pico-8 play session: hold → + tap 🅾

[t = 1 s] hold → ~1s, tap 🅾 ~2×
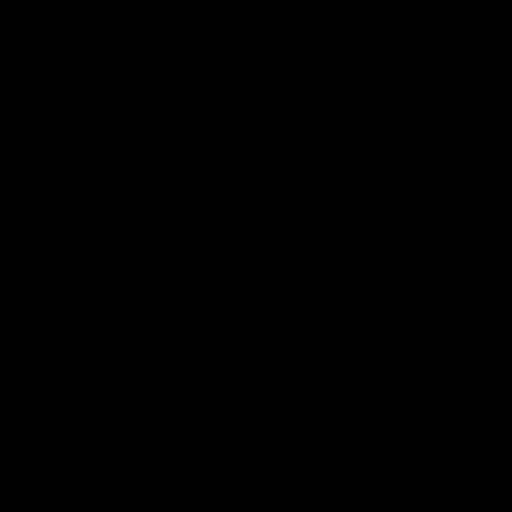
[t = 2 s] hold → ~2s, tap 🅾 ~4×
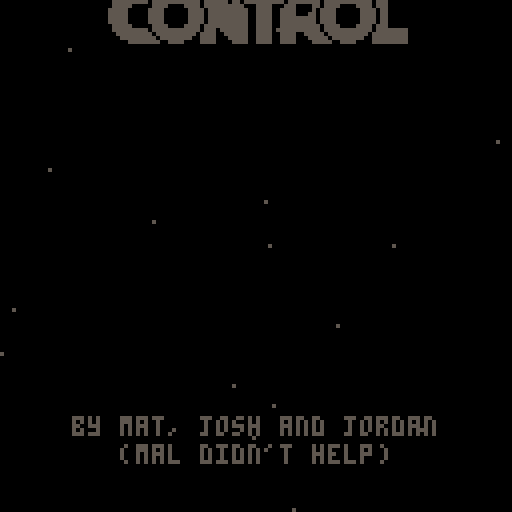
[t = 4 s] hold → ~4s, tap 🅾 ~7×
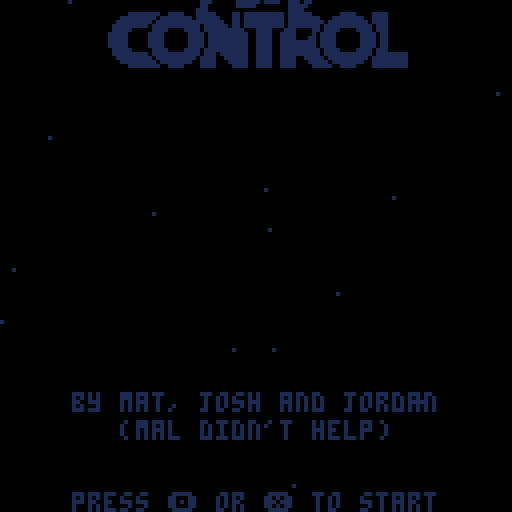
[t = 6 s] hold → ~6s, tap 🅾 ~10×
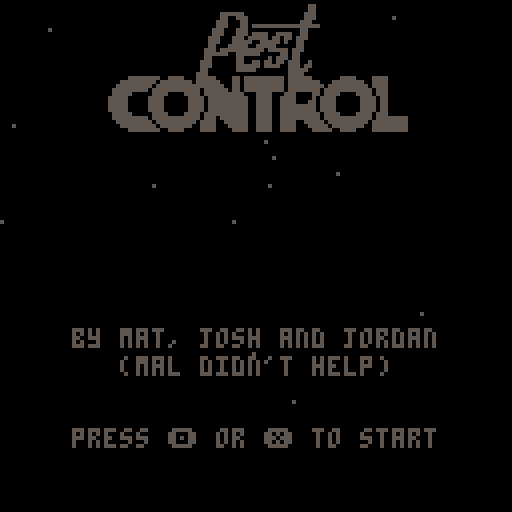

pico-8 cartridge
version 16
__lua__
-- pest control
-- by mat, josh and jordan

-- todo
-- - what happens in a draw???
-- - why is swarm's acc so high?
-- - why is swarm's speed so low?
-- - ram damage proportional
--   to combined velocity

-- global state

t=0

p1={con=0,num=1,sel=1,ship=nil,x=-56,y=-56,col=8, pulse={ 8, 8,2}}
p2={con=1,num=2,sel=2,ship=nil,x= 56,y= 56,col=12,pulse={12,12,1}}
players={p1,p2}
winner=nil

ents={}
ships={}
stars={}
timers={}
particles={}

cam={x=0,y=0,tx=0,ty=0,z=1,tz=1}
zoom=1
shake=0
flash=0


-- debugging flags

debug={}

_debug_skip_title=false
_debug_show_perf=false
_debug_start_round=false
_debug_show_winner=false
_debug_particle_test=false
_debug_ship_builder=false
_debug_show_ship_helpers=false


-- reference data

__taunt="suck it, peasants!|can't delay the inevitable|cheeeehooo!|press x to eat a dick|and tell your mum to◆stop texting me|disgraceful|what an absolute punisher|what a complete wounder|a shameful display|step `n get rekt|back 2 school, son"
__ships={
  "fighter,cannon,chaff,8.2.0,8,80,0.2,3,1,50◆8|8|40:70,50:30,60:70,0:70,z/0|9|45:50,50:90,55:50/2|7|0:40,20:10,80:10,z",
  "sadist,rocket,homing,9.4.0,14,80,0.35,2,0.8,20◆9|9|10:30,25:30,20:50,10:80,28:80,39:78,41:50,59:50,61:78,72:80,90:80,80:50,75:30,90:30,z/0|10|41:56,50:68,59:56/4|7|10:20,32:20,68:20,90:20,z",
  "winch,flak,tractor,10.4.0,10,80,0.3,2,0.7,2◆5|10|20:60,25:74,28:76,30:75,45:30,50:50,55:30,70:75,72:76,75:74,80:60,z/0|10|40:33,50:70,60:33/10|7|22:56,25:66,28:68,50:20,72:68,75:66,78:56,z",
  "viper,rapid,stunner,11.3.0,12,70,0.15,2,0.6,70◆6|11|45:60,55:60,65:65,65:45,55:40,50:15,45:40,35:45,35:65,z/3|11|46:60,47:70,53:70,54:60/3|11|45:60,55:60,65:65,90:90,93:82,65:45,55:40,50:15,45:40,35:45,7:82,10:90,35:65,z",
  "surgeon,railgun,sapper,12.1.0,12,100,0.2,3,0.5,1◆6|12|58:75,65:70,95:80,56:60,44:60,5:80,35:70,42:75,z/0|9|57:77,53:90,50:70,47:90,43:77/12|7|94:70,97:80,54:50,46:50,3:80,6:70",
  "hammer,shockwave,ram,13.1.0,16,120,0.15,2,0.6,70◆13|13|75:80,85:80,95:80,5:80,15:80,25:80,z/13|12|63:25,50:85,37:25/10|7|74:70,72:70,28:70,26:70",
  "swarm,spread,microships,14.2.0,11,50,0.5,5,2,0.5,70◆14|14|8:60,17:55,33:55,42:60,92:60,83:55,67:55,58:60,z/2|6|0:0,55:80,45:80,z/2|7|0:0,95:80,5:80,z",
  "wasp,laser,autoaim,6.5.0,8,50,0.35,4,0.9,70◆6|7|25:15,15:30,25:45,35:30,z/6|6|75:15,65:30,75:45,85:30,z/6|7|98:50,2:50,48:50,52:50,z",
}


-- main gamestate
--
-- we change the operation of
-- game by swapping in new draw
-- and update functions to be
-- called during the main loop.
-- we might also define some
-- functions to manage the
-- transition from one mode to
-- another, so we can control
-- animations & timers & stuff.

curr_update=nil
curr_draw=nil


-- core hooks

function _init ()
 t=0
 stars=make_starfield(200)

 -- hydrate compiled data
 __taunt=split(__taunt,"|");
 __ships=xmap(__ships,define_ship);

 show_title()

 -- mostly debug init modes
 if _debug_skip_title then
  show_choose()
 end

 if _debug_particle_test then
  curr_update=particle_test
  curr_draw=particle_test_draw
  return
 end

 if _debug_ship_builder then
  music(-1)
  curr_update=ship_builder
  curr_draw=draw_ship_builder
  return
 end

 if _debug_start_round then
  p1.ship=make_ship(8,p1)
  p2.ship=make_ship(flr(rnd(8))+1,p2)

  if _debug_show_winner then
   winner=p2
   winner.ship.dx=2
   winner.ship.dy=-2
   winner.ship.tgt_ornt=-0.35
   other_player(winner).ship.alive=false
   show_gover()
  else
   show_ready()
   p2.ship.tgt_ornt=0
   p2.ship.ornt=0
  end
 end
end

function _update ()
 -- add one to frame counter
 t+=1

 -- always update timers and
 -- particles regardless of the
 -- current update function
 foreach(timers,update_timer)
 particles=filter(particles,sim_particle)

 -- perform whatever the current
 -- update function describes
 curr_update()
end

function _draw ()
 -- start by clearing the screen
 -- instead of clearing to black
 -- we use the flash function to
 -- set an appropriate color
 cls(update_flash())

 -- perform the current draw
 curr_draw()

 -- debug shit
 if _debug_show_perf then
  print(flr(stat(0)).."kb",1, 91, 8)
  print(stat(1),      1, 97, 9)
  print(stat(2),      1,103,10)
  print(#ents,        1,109,11)
  print(#particles,   1,115,12)
 end
 for i,n in pairs(debug) do print(n,1,2+i*6,15) end
 debug={}
end


-->8
-- entities & timers

-- entity system

function new_ent (props)
 local e={
  x=0,
  y=0,
  age=0,
  life=100,
  alive=true,
  owner=nil,
  update=age_ent,
  draw=draw_generic_ent
 }
 mixin(e,props)
 add(ents,e)
 return e
end

function update_entity (e)
 e:update()
 return e.alive
end

function age_ent (e)
 e.age+=1
 if (e.age>=e.life) e.alive=false
end

function sim_ent (e)
 e.x+=e.dx
 e.y+=e.dy
end

function draw_entity (e)
 e:draw()
end

function draw_generic_ent (e)
 local r=4
 if (e.r!=nil) r=e.r
 _circfill(e.x,e.y,r,7)
 _circ(e.x,e.y,r,14)

 if e.ornt!=nil then
  _line(e.x,e.y,
       e.x+sin(e.ornt)*r*2,
       e.y+cos(e.ornt)*r*2,
       14)
 end
end


-- timers

function new_timer (length)
 local t={
  t=0,
  p=0,
  d=length,
  on=false,
  elf=false,
  done=false,
  reset=reset_timer,
 }
 add(timers,t)
 return t
end

function update_timer (t)

 -- always keep these up to date
 t.p=t.t/t.d
 if (t.t >= t.d) t.done=true
 t.elf=false

 -- only if currently running
 if t.on then
  t.t+=1

  if t.done then
	  t.elf=true
	  t.on=false
  end
 end
end

function reset_timer (t,d)
 t.p=0
 t.t=0
 t.done=false
 t.elf=false
 t.on=true
 if (d!=nil) t.d=d
end

function dump_timer (t,name)
 if (name==nil) name=""
 local str=""
 for i=0,9 do
  if t.p>i/10 then
   str=str.."█"
  else
   str=str.."░"
  end
 end
 str=str.." "..name
 return str
end
-->8
-- weapons & abilities

function no_gun (s)
 add(debug,"p"..(1+s.p.con).." special")
end

-- fat bullets

function shoot_bullet (s)
 s.refire_t=4
 sfx(1)
 return new_ent({
  ship=s,
  col=10,
  r=2,
  x=s.x,
  y=s.y,
  life=40,
  dx=s.dx+8*sin(s.ornt),
  dy=s.dy+8*cos(s.ornt),
  dmg=10,
  update=update_bullet,
  draw=draw_bullet
 })
end

function update_bullet (b)
 age_ent(b)
 b.x+=b.dx
 b.y+=b.dy

 local tgt=other_ship(b.ship)
 if collides(b,tgt) then
  sfx(3)
  damage_ship(tgt,b.dmg)
  spawn_sparks(b.x,b.y)
  b.alive=false
 end
end

function draw_bullet (b)
 _circfill(b.x,b.y,b.r,b.col)
end


-- lasers

function shoot_laser (s)
 s.refire_t=45
 sfx(16)
 new_ent({
  sweep_dmg=true,
  ship=s,
  life=30,
  dmg=1,
  col={7,7,7,6,5,1},
  a={
   x=s.x+s.r*sin(s.ornt),
   y=s.y+s.r*cos(s.ornt),
  },
  b={
   x=s.x+128*sin(s.ornt),
   y=s.y+128*cos(s.ornt),
  },
  len=128,
  update=update_laser,
  draw=draw_laser
 })
end

function update_laser (l)
 age_ent(l)
 local s=l.ship
 local other=other_ship(s)

 l.a.x=s.x-s.r*sin(s.ornt)
 l.a.y=s.y-s.r*cos(s.ornt)
 l.b.x=s.x+(s.r+l.len)*sin(s.ornt)
 l.b.y=s.y+(s.r+l.len)*cos(s.ornt)

 for i=1,10 do
  local r=rnd()
  local x=lerp(l.a.x,l.b.x,r)
  local y=lerp(l.a.y,l.b.y,r)
  spawn_particle({
   x=x,
   y=y,
   col=l.col,
   dx=rndr(-5,5),
   dy=rndr(-5,5),
   life=3,
   r=1
  })
 end

 if l.sweep_dmg then
  local coll=collide_beam(l,other)
  if coll!=false then
   damage_ship(other,l.dmg)
   spawn_sparks(coll.x,coll.y)
   sfx(12)
  end
 end
end

function draw_laser (l)
 local p=l.age/l.life
 local c=l.col[flr(p*#l.col)]
 _line(l.a.x,l.a.y,l.b.x,l.b.y,c)
end

function shoot_rail (s)
 s.refire_t=60
 sfx(14)
 local beam=new_ent({
  ship=s,
  life=10,
  dmg=80,
  col=split("7,12,12,12,12,1"),
  a={
   x=s.x-s.r*sin(s.ornt),
   y=s.y-s.r*cos(s.ornt),
  },
  b={
   x=s.x+512*sin(s.ornt),
   y=s.y+512*cos(s.ornt),
  },
  len=512,
  update=update_laser,
  draw=draw_rail
 })

 for i=1,512,5 do
  local x=lerp(beam.a.x,beam.b.x,i/512)
  local y=lerp(beam.a.y,beam.b.y,i/512)
  spawn_particle({
   x=x,y=y,
   col=split("7,12,12,1"),
   dx=rndr(-2,2),
   dy=rndr(-2,2),
   life=rndr(10,20),
   r=1
  })
 end

 local other=other_ship(s)
 local coll=collide_beam(beam,other)
 if coll!=false then
  damage_ship(other,beam.dmg)
  spawn_xpld(coll.x,coll.y)
  sfx(15)
 end
end

function draw_rail (l)
 local p=l.age/l.life
 local c=l.col[flr(p*#l.col)]

 for i=-1,1 do
 	for j=-1,1 do
   _line(l.a.x+i,l.a.y+j,l.b.x+i,l.b.y+j,c)
  end
 end

 _line(l.a.x,l.a.y,l.b.x,l.b.y,7)
end


-- missiles

function shoot_missile (s)
 local speed=3
 s.refire_t=10

 new_ent({
  x=s.x,
  y=s.y,
  dx=s.dx+speed*sin(s.ornt),
  dy=s.dy+speed*cos(s.ornt),
  r=2,
  dmg=20,
  life=120,
  ornt=s.ornt,
  spd=0.5,
  maxs=speed,
  tgt=other_ship(s),
  update=update_missile,
 })
end

function update_missile (m)
 age_ent(m)

 local turn=shortest_arc(
  m.ornt,
  atan2(m.tgt.y-m.y,m.tgt.x-m.x)
 )

 m.ornt+=turn*0.6
 m.ornt=m.ornt%1
 m.dx+=m.spd*sin(m.ornt)
 m.dy+=m.spd*cos(m.ornt)
 m.dx=mid(-m.maxs,m.dx,m.maxs)
 m.dy=mid(-m.maxs,m.dy,m.maxs)
 m.x+=m.dx
 m.y+=m.dy

 if collides(m,m.tgt) then
  sfx(5)
  m.tgt.hp-=m.dmg
  m.alive=false
  spawn_xpld(m.x,m.y,10,5)
 end
end

-- rockets

function shoot_rocket (s)
 if (s.rkt==nil) then
  s.refire_t=5
  s.rkt=new_ent({
   ship=s,
   life=150,
   r=3,
   x=s.x,
   y=s.y,
   dmg=50,
   range=12,
   dx=s.dx+6*sin(s.ornt),
   dy=s.dy+6*cos(s.ornt),
   update=update_rocket
  })
 else
  s.refire_t=10
  s.rkt.alive=false
 end
end

function update_rocket (r)
 age_ent(r)
 update_bullet(r)
 if not r.alive then
  local s=r.ship
  sfx(2)
  r.ship.rkt=nil
  spawn_xpld(r.x,r.y,9,r.range)
  local splash={x=r.x,y=r.y,r=r.range}
  local other=other_ship(s)
  if collides(other,splash) then
   local dist=hyp(splash.x,splash.y,other.x,other.y)
   other.hp-=r.dmg*dist/r.range
  end
 end
end


-- spread shot

function shoot_spread (s)
 for i=-2,2 do
  local my_ornt=(s.ornt+i*rnd(0.06)+1)%1
  s.refire_t=5

  new_ent({
   ship=s,
   r=1,
   dmg=10,
   x=s.x,
   y=s.y,
   dx=s.dx+6*sin(my_ornt),
   dy=s.dy+6*cos(my_ornt),
   life=30,
   update=update_bullet
  })
 end
end

-- flak cannon

function shoot_flak (s)
 sfx(3)
 local bullet=shoot_bullet(s,true)
 bullet.dmg=0 -- only damage using smaller bullets
 bullet.r=2
 bullet.col=10
 bullet.update=update_flak
 bullet.life=20
end

function update_flak (f)
 update_bullet(f)

 if not f.alive then
  sfx(1)
  for i=0,7 do
   new_ent({
    ship=f.ship,
    r=1,
    x=f.x,
    y=f.y,
    dx=5*sin(i/8),
    dy=5*cos(i/8),
    col=f.col,
    life=6,
    dmg=5,
    update=update_bullet,
    draw=draw_bullet
   })
  end
 end
end

-- machineguns

function shoot_rapid (s)
 if (s.rapid_osc==nil) s.rapid_osc=0.25
 s.rapid_osc=-1*s.rapid_osc
 s.refire=2
 sfx(1)

 new_ent({
  ship=s,
  x=s.x+s.r*sin(s.ornt+s.rapid_osc),
  y=s.y+s.r*cos(s.ornt+s.rapid_osc),
  dx=s.dx+8*sin(s.ornt),
  dy=s.dy+8*cos(s.ornt),
  dmg=3,
  life=40,
  col=11,
  r=1,
  update=update_bullet,
  draw=draw_bullet
 })
end

-- wavefront gun

function shoot_wave (s)


end


--
-- special abilities
--

-- chaff

function shoot_chaff (s)
 s.special_t=20
 for i=1,20 do
  local r_ornt=rndr(-0.1,0.1)
  new_ent({
   chaff=true,
   x=s.x,
   y=s.y,
   r=7,
   age=flr(2),
   life=rnd(90,110),
   dx=s.dx+rnd(4)*sin(s.ornt+0.5+r_ornt),
   dy=s.dy+rnd(4)*cos(s.ornt+0.5+r_ornt),
   update=update_chaff,
   draw=draw_chaff
  })
 end
end

function update_chaff (cp)
 cp.dx*=0.9
 cp.dy*=0.9
 age_ent(cp)
 sim_ent(cp)
 cp.p=cp.age/cp.life

 for e in all(ents) do
  if not e.chaff
     and collides(cp,e) then
   e.alive=false
   cp.alive=false
  end
 end
end

function draw_chaff (cp)
 local c=6
 if ((cp.p*7+t/2)%8<4) c=5
 _circfill(cp.x,cp.y,cp.r,c)
end

-- tractor

function shoot_tractor (s)
 local other=other_ship(s)
 local dx=other.x-s.x
 local dy=other.y-s.y
 other.dx-=dx*0.001
 other.dy-=dy*0.001
 other.being_tractored=true

 if not s.tractor_engaged then
  sfx(17,3)
 end

 s.tractor_engaged=true
end

-- stunner

function shoot_stun (s)
 s.special_t=30*5
 local other=other_ship(s)
 other.stun_t=60
 flash=8
end

-- sapper

function shoot_sap (s)
 local other=other_ship(s)
 other.en=max(0,other.en-1)
end

-- autoaimer

function shoot_autoaim (s)
 s.special_t=30
end

function update_autoaim (s)
 if s.special_t>0 then
  local other=other_ship(s)
  local dx=other.x-s.x
  local dy=other.y-s.y
  local o=atan2(dy,dx)
  s.tgt_ornt=o
 end
end

-- microships

function shoot_micro (s)
 add(debug,"micro")
end

-- rammer

function shoot_ram (s)
 add(debug,"ram")
end


-- weapons library
--
-- we organise all the weapon
-- functions like this so that
-- we can access them with
-- strings from the ship
-- definitions

weapons={
 noop=no_gun,
 cannon=shoot_bullet,
 rocket=shoot_rocket,
 homing=shoot_missile,
 flak=shoot_flak,
 rapid=shoot_rapid,
 railgun=shoot_rail,
 shockwave=shoot_wave,
 spread=shoot_spread,
 laser=shoot_laser,
 chaff=shoot_chaff,
 tractor=shoot_tractor,
 stunner=shoot_stun,
 sapper=shoot_sap,
 ram=shoot_ram,
 microships=shoot_micro,
 autoaim=shoot_autoaim
}


-->8
-- ships

-- ship definition helpers

function ship_vectors (str)
 local d={col={}}
 local keys=split("main,thrust,fire")
 local lines=split(str,"/")
 for l_ix,l in pairs(lines) do
  local parts=split(l,"|")
  local coords={}
  d.col[keys[l_ix].."_off"]=parts[1]
  d.col[keys[l_ix].."_on"] =parts[2]
  local pts=split(parts[3])
  for pt in all(pts) do
   if pt=="z" then
    add(coords,"z")
   else
    add(coords,split(pt,":"))
   end
  end
  d[keys[l_ix]]=coords
 end
 return d
end

function define_ship (def)
 local defs,keys=split(def,"◆"),split("name,shoot_name,special_name,plt,r,hp,spd,maxs,turn_spd,s_cost")
 local props,s=split(defs[1]),{ design=ship_vectors(defs[2]), }
 for i,k in pairs(keys) do
  local v=props[i]
  if (tonum(v)!=nil) v=tonum(v)
  s[k]=v
 end
 s.plt=split(s.plt,".")
 s.shoot=weapons[s.shoot_name]
 s.special=weapons[s.special_name]
 return s
end

-- ship definitions
--
-- takes two compiled arguments,
-- which are strings, but are
-- processed at init time into
-- real data.
--
-- the first is a set of basic
-- config params which are:
--
-- - name
-- - primary shoot function
-- - special shoot function
-- - color palette
-- - collision radius
-- - starting health
-- - acceleration factor
-- - maximum speed
-- - turning speed
-- - special cost (in energy pts)
--
-- the second is the vector
-- shape which gets drawn.
-- it is made of three chunks
-- seperated by a '/'. each has
-- a pair of colors, and then a
-- vector sequence.
-- the 3 chunks are:
--
-- 1. the main hull shape
-- 2. the thrust shape
-- 3. the firing shape
--
-- the main hull is drawn always
--
-- the thrust shape flashes its
-- 2 colors when when U is held
--
-- the firing shape is one color
-- when the ship is not firing,
-- and the other when it is
--
-- the hull shape doesn't change
-- color but the second color in
-- it's chunk is used to draw
-- text and health bars are so
-- on relating to this ship type.
--
-- vector sequences are defined
-- as a sequence of points in
-- the form "a:m", or the letter
-- "z", seperated by commas.
--
-- a, the angle, 0 -> 100
-- goes clockwise. zero is north.
--
-- m, the magnitude, 0 -> 100
-- 0 is the center, 100 the edge.
--
-- "z" is special and means
-- 'close the shape'. it joins
-- the last point to the first.
--
-- shape chunks are in the form:
--
-- p|s|a:m,a:m,a:m...,z
--
-- where p is the primary color,
-- s is the secondary color, and
-- a:m are points in a vector
-- sequence which may include z,
-- but doesn't need to.


-- ship-related functions

function make_ship (typ,pl)
 local proto=__ships[typ]
 local ship={
  p=pl,
  typ=typ,
  col=proto.design.col.main_on,
  hp=10,
  en=140,
  dx=0,
  dy=0,
  x=pl.x,
  y=pl.y,
  stun_t=0,
  refire_t=0,
  special_t=0,
  thrust=false,
  shield=false,
  firing=false,
  stunned=false,
  ornt=0.5,
  tgt_ornt=0.5,
  alive=true,
 }

 -- remove any ships here that
 -- already belong to me
 ships=filter(ships,function (s) return s.p!=pl end)

 -- add new ship
 mixin(ship,proto)
 add(ships,ship)
 return ship
end

function update_ship (s)
 s.hp=max(0,s.hp)
 if (not s.alive) return

 if (s.refire_t >0) s.refire_t -=1
 if (s.special_t>0) s.special_t-=1
 if (s.stun_t>0) s.stun_t-=1
 s.stunned=s.stun_t>0

 if s.thrust then
  s.dx+=s.spd*sin(s.ornt)
  s.dy+=s.spd*cos(s.ornt)
  thrust_particles(s.x,s.y,s.r,s.design.col.thrust_on,s.ornt)
 end

 s.en=min(s.en+0.25,150)
 if (s.shield) s.en-=1
 if (s.en<=0)  s.shield=false

 if not s.being_tractored then
  if (s.dx<-s.maxs) s.dx=-s.maxs
  if (s.dy<-s.maxs) s.dy=-s.maxs
  if (s.dx> s.maxs) s.dx= s.maxs
  if (s.dy> s.maxs) s.dy= s.maxs
 end

 s.x+=s.dx
 s.y+=s.dy

 -- smash into iother player?
 local other=other_ship(s)

 if collides(s,other) and
    other.alive then
  -- because other ship will
  -- confirm the same collision
  -- just take care of this ship
  sfx(13)
  damage_ship(other,40)
  s.dx*=-1
  s.dy*=-1
 end

 -- die if run out of health
 if (s.hp<=0) then
  s.alive=false
  sfx(2)
  sfx(-1,3)
  spawn_xpld(s.x,s.y,9,15)
 end

 return s.alive
end

function damage_ship (s,dmg)
 if s.shield then
  sfx(4)
 else
  s.hp-=dmg
 end
end

function draw_ship (s)
 if (not s.alive) return

 if _debug_show_ship_helpers then
  _circ(s.x,s.y,s.r+1,6)
  _line(s.x,s.y,
       s.x+sin(s.tgt_ornt)*s.r*2,
       s.y+cos(s.tgt_ornt)*s.r*2,
       7)
  _line(s.x,s.y,
       s.x+sin(s.ornt)*s.r*2,
       s.y+cos(s.ornt)*s.r*2,
       6)
 end

 draw_ship_vectors(s,s.design,s.x,s.y,20)
end

function draw_ship_vectors (s,d,x,y,r)
 if (r<=1) return
 local c
 local stun_c=8+t%7
 local stunned=s.stunned

 c=d.col.thrust_off
 if (s.thrust and t%2==0) c=d.col.thrust_on
 if (d.col.thrust_off!=0 and s.shield) c=7

 draw_vector(d.thrust,x,y,r,s.ornt,c)

 if (d.fire!=nil) then
  c=d.col.fire_off
  if (s.firing) c=d.col.fire_on
  if (s.shield) c=7
  if (s.stunned) c=stun_c
  draw_vector(d.fire,x,y,r,s.ornt,c)
 end

 c=d.col.main_off
 if (s.shield) c=7
 if (s.stunned) c=stun_c
 draw_vector(d.main,x,y,r,s.ornt,c)
end

function draw_vector (pts,x,y,r,ornt,c)
 local a={x=0,y=0}
 local b={x=0,y=0}

 for i,pt in pairs(pts) do
  if (pt=="z") pt=pts[1]
  b.x=x+r*pt[2]/100*sin(ornt+pt[1]/100)
  b.y=y+r*pt[2]/100*cos(ornt+pt[1]/100)
  if i>1 then
   _line(
    flr(a.x+0.5),
    flr(a.y+0.5),
    flr(b.x+0.5),
    flr(b.y+0.5),
    c)
  end
  a.x=b.x a.y=b.y
 end
end

-->8
-- main game loop

function update_game ()
 update_inputs(p1)
 update_inputs(p2)

 ents=filter(ents,update_entity)
 ships=filter(ships,update_ship)
 cam_seek(midpoint(ships))
 update_cam()

 -- check for winner
 if #ships==1 then
  winner=ships[1].p
  show_gover()
 end
end

function draw_game ()

 -- draw hud
 draw_hud(p1,0)
 draw_hud(p2,120)

 -- draw game world
 clip(0,7,127,113)
 draw_starfield(stars,cam)
 camera(cam.x*zoom-64,cam.y*zoom-64)
 foreach(ents,draw_entity)
 foreach(ships,draw_ship)
 foreach(particles,draw_particle)
 clip()
 camera()
end

function new_round ()
 ents={}
 ships={}
 particles={}
 p1.ship=make_ship(p1.ship.typ,p1)
 p2.ship=make_ship(p2.ship.typ,p2)
end

function draw_hud (p,y)
 local s=p.ship
 rectfill(0,y,127,y+6,6)
 rectfill(1,y+1,5,y+5,s.design.col.main_on)
 print(s.name,8,y+1,5)

 rectfill(51,y+1,126,y+5,5)
 rectfill(51,y+1,126,y+1,0)

 if (s.hp<=0) return
 rectfill(51,y+1,51+s.hp/2,y+4,s.design.col.main_on)

 if (s.en<=0) return
 rectfill(51,y+5,51+s.en/2,y+5,7)
end


-- player controls

function update_inputs (p)
 local s,n=p.ship,p.con

 -- movement
 if not s.shield and not (s.stun_t>0) then
  if (btn(⬅️,n)) s.tgt_ornt-=1/32*s.turn_spd
  if (btn(➡️,n)) s.tgt_ornt+=1/32*s.turn_spd
  s.thrust=btn(⬆️,n)
 end

 local turn=
  shortest_arc(s.ornt,s.tgt_ornt)
 --s.tgt_ornt=(s.tgt_ornt+1)%1
 s.ornt+=turn*0.35

 -- actions
 local can_anything=
   not (s.stun_t>0) and
   not s.shield and
   winner==nil

 local can_fire=
   can_anything and
   s.refire_t<=0 and
   btn(🅾️,n)

 local can_special=
   can_anything and
   s.special_t<=0 and
   s.en>=s.s_cost and
   btn(❎,n)

 if (can_fire) s:shoot()

 if (can_special) then
  s.en-=s.s_cost
  s:special()
 end

 -- shield on when btn held
 if s.en>=0 then
  s.shield=btn(⬇️,n)
 end

 -- special handling
 if s.tractor_engaged and
    not btn(❎,n) then
  sfx(-1,3)
  other_ship(s).being_tractored=false
  s.tractor_engaged=false
 end
end

-->8
-- minor game loops

-- generic timer for misc use
t_wait=new_timer(60)

--
-- title screen ----------------
--

t_title_in=new_timer(90)
t_title_out=new_timer(20)

function show_title ()
 music(0)
 curr_update=update_title
 curr_draw=draw_title
 t_title_in:reset()
end

function update_title ()
 if t_title_out.elf then
  show_choose()
 else
  if btnp(❎,0) or btnp(🅾️,0) or
     btnp(❎,1) or btnp(🅾️,1) then
   sfx(9)
   music(-1,1500)
   t_title_out:reset()
  end
 end
end

function draw_title ()
 local top=
   ease_out(-100,32,t_title_in.p)
 local btm=
   ease_out(200,64,t_title_in.p)

 -- flash when beat drops
 if (t_title_in.elf) flash=8

 -- map all colors to grey
 -- when animating in
 if not t_title_in.done then
  for i=1,15 do pal(i,5) end
 end

 -- text pulsing rate
 -- gets faster after btn press
 local tt=t/20
 if (t_title_out.p>0) tt=t/3

 -- draw all the stuff
 draw_starfield(stars,{x=0,y=t*5})
 draw_logo(64,top,t/200)
 cprint("by mat, josh and jordan",btm+5,6)
 cprint("(mal didn't help)",      btm+12,5)
 cprint("press    or    to start",btm+30,strobe(split("7,7,6,5"),tt),0)
 print("🅾️",42,btm+30,strobe(split("7,11,3,1"),tt))
 print("❎",66,btm+30,strobe(split("7,14,8,2"),tt))
 pal()
 fade(t_title_out.p)
end

function draw_logo (x,y,t)
 local w2,h2=37,18
 sspr(80,105,32,23,x-16,y-h2)
 sspr(0,114,75,14,x-w2,y)
 chrome(x-w2,y,w2*2,14,t)
end


--
-- ship selection --------------
--

t_choose_in=new_timer(20)
t_choose_out=new_timer(20)
t_select={new_timer(15),new_timer(15)}

function show_choose ()
 pal()
 music(10)
 p1.ship=nil
 p2.ship=nil
 t_select[1]:reset()
 t_select[2]:reset()
 curr_update=update_choose
 curr_draw=draw_choose
 t_choose_in:reset()
end

function update_choose ()
 choose_inputs(p1)
 choose_inputs(p2)

 if (t_choose_out.elf) show_ready()

 if not t_choose_out.on then
  if (t_wait.elf) t_choose_out:reset()

  if p1.ship!=nil and p2.ship!=nil then
   if not t_wait.on then
    music(-1,1500)
    t_wait:reset(11)
   end
  end
 end
end

function set_sel (pl,n)
 sfx(8)
 pl.sel=n
 if (pl.sel>8) pl.sel-=8
 if (pl.sel<1) pl.sel+=8
 t_select[pl.num]:reset()
end

function choose_inputs (pl)
 local n,p=pl.sel,pl.con

 if pl.ship==nil then
  if (btnp(⬅️,p)) set_sel(pl,n-1)
  if (btnp(➡️,p)) set_sel(pl,n+1)
  if (btnp(⬆️,p)) set_sel(pl,n-4)
  if (btnp(⬇️,p)) set_sel(pl,n+4)
  if btnp(🅾️,p) then
   sfx(9)
   pl.ship=make_ship(n,pl)
   t_select[pl.num]:reset()
  end
 else
  if btnp(❎,p) then
   sfx(7)
   pl.ship=nil
   t_select[pl.num]:reset()
  end
 end
end

function draw_choose ()
 draw_starfield(stars,{x=0,y=t*3})

 for pl in all(players) do
  local x,y,z=flr((pl.sel-1)%4)*32,flr((pl.sel-1)/4)*32,30
  local c=pl.pulse[3]
  if pl.ship==nil then
   if (p1.sel==p2.sel and pl.con==1) x+=1 y+=1 z-=2
   c=strobe(pl.pulse,t/12)
  end
  rect(x+1,y+1,x+z,y+z,c)
  draw_ship_stats(__ships[pl.sel],pl.con*64,64,pl)
 end

 for i,ship in pairs(__ships) do
  local ornt,x,y=0.5,flr((i-1)%4)*32+16,flr((i-1)/4)*32+16
  local seld=p1.sel==i or p2.sel==i
  if (seld) ornt+=0.02*sin(t/40)
  draw_ship_vectors(
   {ornt=ornt,thrust=seld,stun_t=0},
   ship.design,x,y,14)
 end

 fade(1-t_choose_in.p
      +t_choose_out.p)
end

function draw_spec_line (lab,v,x,y,c)
 print(lab,x,y,5)
 if type(v)=="string" or v==nil then
  print(v,x+15,y,c)
 else
  _rf(x+15,y,40,  5,5)
  _rf(x+15,y,40,  1,0)
  _rf(x+15,y,40*v,5,c)
 end
end

function draw_ship_stats (ship,x,y,pl)
 local tx,bl,br,c=x+4,x+18,x+59,ship.design.col.main_on

 if pl.ship==nil then
  rectfill(x,y,x+63,y+63,6)
  wave_print("the "..ship.name,x+32,y+5,ship.plt,t/50,0)
  draw_spec_line("pri",ship.shoot_name,  tx,y+16,c)
  draw_spec_line("sec",ship.special_name,tx,y+23,c)
  draw_spec_line("hp", ship.hp/150,      tx,y+33,c)
  draw_spec_line("spd",ship.maxs/5,      tx,y+40,c)
  draw_spec_line("acc",ship.spd/0.5,     tx,y+47,c)
  draw_spec_line("trn",ship.turn_spd/2,  tx,y+54,c)
  line(x,y,x+62,y,7)
  line(x,y,x,y+62,7)
  line(x+63,y+1,x+63,y+63,5)
  line(x+1,y+63,x+63,y+63,5)
 else
  wave_print("the "..ship.name,x+32,ease_out(y+5,y+28,t_select[pl.num].p),ship.plt,t/30,1.8)
 end
end


--
-- ready to start --------------
--

ready_step=1
ready_time=30
if (_debug_start_round) ready_time=1
t_ready=new_timer(ready_time)

function show_ready ()
 pal()
 silence_all()
 new_round()
 cam_seek(midpoint(ships))
 curr_update=update_ready
 curr_draw=draw_ready
 t_ready:reset()
 ready_step=1
 winner=nil

 if _debug_start_round then
  ready_step=3
 else
  sfx(10)
 end
end

function update_ready ()
 if t_ready.elf then
  ready_step+=1
  if ready_step==4 then
   sfx(11)
   curr_update=update_game
   curr_draw=draw_game
  else
   sfx(10)
  end
  t_ready:reset()
 end

 update_cam()
end

function draw_ready ()
 draw_game()

 print(ready_step,64,64,15)
 local c=11
 if (ready_step==3) c=11
 if (ready_step==2) c=9
 if (ready_step==1) c=8
 circfill(64,64,ease_out(25,12,t_ready.p),c)
end


--
-- round over ------------------
--

t_gover=new_timer(20)
gover_taunt=""

function show_gover ()
 t_gover:reset()
 gover_taunt=rnd_from(__taunt)
 curr_update=update_gover
 curr_draw=draw_gover
 music(9)
end

function update_gover ()
 update_inputs(winner)

 ents=filter(ents,update_entity)
 ships=filter(ships,update_ship)
 cam_seek(midpoint(ships))
 cam.ty+=32 -- make room for txt
 update_cam()

 if t_gover.done then
  if btnp(❎,winner.con) then
   show_choose()
  end

  if btnp(🅾️,winner.con) then
   new_round()
   show_ready()
  end
 end
end

function draw_gover ()
 draw_game()

 local w2,h2,x,y=27,64,64,ease_out(182,54,t_gover.p)

 sspr(0,114-16,65,14,x-w2,y)
 chrome(x-w2,y,61,13,t/100)

 wave_print(gover_taunt,68,22+y,winner.ship.plt,t/25,2)
 chrome(x-w2,y+14,61,20,t/100)

 local btm,tt=y+46,t/20
 print("rematch",    50,btm+0,strobe(split("7,7,6"),tt),0)
 print("choose ship",50,btm+7,strobe(split("7,7,6"),tt),0)
 print("🅾️",40,btm+0,strobe(split("7,11,3,1"),tt),-2)
 print("❎",40,btm+7,strobe(split("7,14,8,2"),tt),-2)
end

-->8
-- particles & fx

function spawn_particle (pt)
 local p={
  x=0,y=0,r=1,
  dx=0,dy=0,dr=0,
  ddx=0,ddy=0,
  p=0,f=1,age=0,life=100,
  col=split("7,7,14,8,2,1")
 }
 p.c=p.col[1]
 mixin(p,pt)
 add(particles,p)
end

function sim_particle (p)
 p.age+=1
 p.p=p.age/p.life
 p.dx+=p.ddx
 p.dy+=p.ddy
 p.dx*=p.f
 p.dy*=p.f
 p.x+=p.dx
 p.y+=p.dy
 p.r+=p.dr
 p.c=p.col[1+flr(#p.col*p.p)]
 return p.age<p.life
end

function draw_particle (p)
 _circfill(p.x,p.y,p.r,p.c)
end


-- explosions

function spawn_xpld (x,y,s)
 if (s==nil) s=2
 shake+=s*s/8
 flash=3

 for n=1,20 do
  local ornt=rnd(1)

  spawn_particle({
   x=x,
   y=y,
   dx=rnd(15)*sin(ornt),
   dy=rnd(15)*cos(ornt),
   r=rndr(s,s*2),
   dr=-0.3,
   f=rndr(0.8,0.9),
   life=10+rnd(5),
   age=flr(rnd(5)),
   col=split("7,1,10,9,10,9,6,6,6,5,5,5")
  })
 end

 spawn_particle({
  x=x+100,
  y=y+100,
  r=s*4,
  dr=-0.5,
  life=0,
  col=split("7,1,7")
 })
end

function spawn_sparks (x,y)
 for i=1,2 do
  spawn_particle({
   x=x,y=y,
   r=2,
   dr=-0.5,
   col=split("7,0,7,0,6,0,5,0,1"),
   life=8,
   dx=4*sin(rnd()),
   dy=4*cos(rnd()),
   f=0.8,
  })
 end
end


-- starfield

function make_starfield (n)
 local ss={}
 for i=1,n do
  add(ss,{
   x=rndr(-256,256),
   y=rndr(-256,256),
   z=rnd(128)
  })
 end
 return ss
end

function draw_starfield (ss,cam)
 for s in all(ss) do
  local c=1
  if (s.z<64) c=5
  if (s.z<32) c=6
  local x=s.x-(1-s.z/128)*cam.x*0.7
  local y=s.y-(1-s.z/128)*cam.y*0.7
  pset((64+x*zoom)%512,
       (64+y*zoom)%512,c)
 end
end


-- camera fx

function cam_seek (tgt)
 cam.tx=tgt.x
 cam.ty=tgt.y
end

function update_cam ()
 cam.x=lerp(cam.x,cam.tx,0.4)
 cam.y=lerp(cam.y,cam.ty,0.4)
 cam.x+=min(3,shake*sin(rnd()))
 cam.y+=min(3,shake*cos(rnd()))
 shake=(shake*0.8)
 if (shake<=1) shake=0
end


-- color fx

function fade (p)
 -- from lazydev's breakout hero
 -- which is from jelpi actually
 local p=flr(mid(0,p,1)*100)
 local kmax,c,d,j,k
 d=split("0,1,1,2,1,13,6,4,4,9,3,13,1,13,14")

 for j=1,15 do
  c=j
  kmax=(p+(j*1.46))/22
  for k=1,kmax do c=d[c] end
  pal(j,c,1)
 end
end

function strobe (plt,t)
 return plt[1+flr(#plt*(0.5+0.49*sin(t)))]
end

function shine (x,y,w,h,tgt,t,plt)
 for px=x,x+w do
  for py=y,y+h do
   if pget(px,py)==tgt then
    local c=0.5+0.49*sin(px/32+py/64+t)
    pset(px,py,plt[1+flr(#plt*c)])
   end
  end
 end
end

function chrome (x,y,w,h,t)
 shine(x,y,w,h,15,t,
  split("6,7,15,6,5,13,6"))
 shine(x,y,w,h,7,t*0.8,
  split("7,6,6,6,7"))
end

function update_flash ()
 if (flash<=0) return 0
 flash-=1
 if (flash==3) return 6
 if (flash==2) return 5
 if (flash==1) return 1
 if (t%2>=1) return 0
 return 7
end


-- text fx

function cprint (str,y,c,bump)
 if (bump==nil) bump=0
 local w=#str*4
 print(str,64-w/2+bump,y,c)
end

function oprint (str,x,y,c,c2)
 for dy=-1,1 do
  for dx=-1,1 do
   print(str,x+dx,y+dy,c2)
  end
 end
 print(str,x,y,c)
end

function wave_print (txt,cent,top,plt,t,z)
 local lines=split(txt,"◆")

 for n,str in pairs(lines) do
  local w=#str*4

  for i=1,#str do
   local x=cent-w/2+i*4-4
   oprint(
    sub(str,i,i),
    x,
    top+z*sin(t-x/32)+(n-1)*9,
    strobe(plt,i/16+t*2.2),
    7)
  end
 end
end


-- misc shapes

function draw_rings (x,y,r,plt)
 for i=0,#plt-1 do
  circfill(x,y,r-i,plt[i+1])
 end
end

function thrust_particles (x,y,r,c,ornt)
 spawn_particle({
  x=x+r*sin(ornt+0.5),
  y=y+r*cos(ornt+0.5),
  dx=rnd(10)*sin(ornt+0.5+rnd(0.05)),
  dy=rnd(10)*cos(ornt+0.5+rnd(0.05)),
  col={c},
  life=5,
  r=1,
  dr=-0.2,
 })
end
-->8
-- testing

-- ship builder

b={
 tgt_ornt=0.5,
 ornt=0.5,
 firing=false,
 thrust=false,
 shield=false,
 special=false,
 stun_t=0
}

function ship_builder ()
 if (btn(⬅️)) b.tgt_ornt-=0.02
 if (btn(➡️)) b.tgt_ornt+=0.02
 b.thrust =btn(⬆️)
 b.shield =btn(⬇️)
 b.firing =btn(🅾️)
 b.special=btn(❎)

 if (btnp(❎)) b.rotate=not b.rotate
 b.ornt=lerp(b.ornt,b.tgt_ornt,0.4)
end

function draw_ship_builder ()
 for i,s in pairs(__ships) do
  local x=21+42*flr((i-1)%3)
  local y=21+42*flr((i-1)/3)
  circ(x,y,s.r,5)
  line(x,y,x+s.r*sin(b.ornt),y+s.r*cos(b.ornt),5)
  draw_ship_vectors(b,s.design,x,y,21)
 end
end


-- particle tests

t_test=new_timer(20)
t_test:reset()

function particle_test ()

 local r={7,14,8,2,1}
 local b={7,12,12,13,1}
 local g={7,11,11,3,1}

 for i=1,10 do
  local x=rnd(128)
  local col=b
  if (x>=42) col=g
  if (x>=84) col=r

  spawn_particle({
   x=x,
   y=128,
   ddy=rndr(-0.15,-0.1),
   dx=rndr(-1,1),
   r=4,
   dr=-0.1,
   life=rndr(20,30),
   col=col,
  })
 end

 if t_test.elf then
  t_test:reset()
  local x,y=rndr(0,128),rndr(0,128)

  spawn_xpld(64,64,4)
 end
end

function particle_test_draw ()
 color(13)
 print("particle test: "..#particles)
 foreach(particles,draw_particle)
end


-- helpers


-- tables

--[[
function dump (t,d)
 if (d==nil) d=0
 local str=""
 for k,v in pairs(t) do
  for i=1,d do str=str.." " end
  str=str..k.."="
  if type(v)=="table" then
   str=str.."\n"..dump(v,d+1).."\n"
  elseif type(v)=="string" then
   str=str.."`"..v.."'\n"
  elseif type(v)=="function" then
   str=str.."<func>\n"
  elseif v==true then
   str=str.."#t\n"
  elseif v==false then
   str=str.."#f\n"
  else
   str=str..v.."\n"
  end
 end
 return str
end
]]--

function mixin (a,b)
 for k,v in pairs(b) do
  a[k]=v
 end
end

function xmap (table,fn)
 local t={}
 for x in all(table) do
  add(t,fn(x))
 end
 return t
end

function filter (table,fn)
 local t={}
 for x in all(table) do
  if (fn(x)) add(t,x)
 end
 return t
end

function rnd_from (t)
 return t[flr(1+rnd(#t))]
end


-- maths

function rndr (a,b)
 return a+rnd(b-a)
end

function hyp (x1,y1,x2,y2)
 local dx=(x2-x1)/1000
 local dy=(y2-y1)/1000
 return sqrt(dx*dx+dy*dy)*1000
end

function collides (a,b)
 local rr=a.r+b.r
 if (abs(a.x-b.x)>=rr) return false
 if (abs(a.y-b.y)>=rr) return false
 local d=hyp(a.x,a.y,b.x,b.y)
 return d<=a.r+b.r
end

function collide_beam (beam,tgt)
 for i=1,512,10 do
  local x=lerp(beam.a.x,beam.b.x,i/512)
  local y=lerp(beam.a.y,beam.b.y,i/512)
  local c={x=x,y=y,r=2}
  if (collides(c,tgt)) return c
 end
 return false
end

--[[
function wrap_torus (z)
 if (z.x<0)   z.x=127+z.x
 if (z.y<0)   z.y=127+z.y
 if (z.x>127) z.x-=127
 if (z.y>127) z.y-=127
end
]]--

function midpoint (things)
 local mp={x=0,y=0}
 for t in all(things) do
  mp.x+=t.x/#things
  mp.y+=t.y/#things
 end

 for t in all(things) do
  zoom=max(zoom,hyp(mp.x,mp.y,t.x,t.y))
 end

 zoom=mid(0.25,48/zoom,1)
 return mp
end

function shortest_arc (a,b)
 local arc1,arc2=b-a,0

 if arc1<0 then
  arc2=arc1+1
 else
  arc2=arc1-1
 end

 if (abs(arc1)<abs(arc2)) return arc1
 return arc2
end


-- easing

function lerp (a,b,t)
 return a+t*(b-a)
end

function ease_in (a,b,t)
 return lerp(a,b,t*t*t)
end

function ease_out (a,b,t)
 t=1-t
 return lerp(a,b,1-t*t)
end


-- game-specific

function other_player (p)
 if (p==p1) return p2
 return p1
end

function other_ship (s)
 return other_player(s.p).ship
end

function ornt_to_seg (ornt)
 return 1+flr(0.5+(0.5+ornt)*16)%16
end

function seg_to_spr_xform (s,n)
 local xf=__spr_xform[s]
 return {
  off  =xf[1],
  vflip=xf[2]==1,
  hflip=xf[3]==1
 }
end

function ornt_to_spr_xform (ornt)
 return seg_to_spr_xform(
         ornt_to_seg(ornt))
end

function silence_all ()
 for i=0,3 do sfx(-1,i) end
 music(-1)
end


-- strings

function split (str,char)
 if (char==nil) char=","
 local words,word={},""

 for i=1,#str do
  local c=sub(str,i,i)
  if c==char then
   add(words,word)
   word=""
  else
   word=word..c
  end
 end

 add(words,word)
 return words
end


-- zoom-adjusted versions
-- of drawing functions

function _line (x1,y1,x2,y2,c)
 line(x1*zoom,y1*zoom,
      x2*zoom,y2*zoom,c)
end

function _circ (x,y,r,c)
 r=max(1,r)
 circ(x*zoom,y*zoom,r*zoom,c)
end

function _circfill (x,y,r,c)
 r=max(1,r)
 circfill(x*zoom,y*zoom,r*zoom,c)
end

function _spr (s,x,y,w,h,fh,fv)
 if (w==nil) w=1
 if (h==nil) h=1
 local ox,oy=1-4*w,1-4*h
 spr(s,x*zoom+ox,y*zoom+oy,w,h,fh,fv)
end

function _rf (x,y,w,h,c)
 rectfill(x,y,x+w-1,y+h-1,c)
end


-- debugging helpers

function __ (str)
 add(debug,str)
end
__gfx__
00000000000000000000000000000000000000000000000000000000000000000000000000000000000000000000000000000000000000000000000000000000
00000000000000000000000000000000000000000000000000000000000000000000000000000000000000000000000000000000000000000000000000000000
00000000000000000000000000000000000000000000000000000000000000000000000000000000000000000000000000000000000000000000000000000000
00000000000000000000000000000000000000000000000000000000000000000000000000000000000000000000000000000000000000000000000000000000
00000000000000000000000000000000000000000000000000000000000000000000000000000000000000000000000000000000000000000000000000000000
00000000000000000000000000000000000000000000000000000000000000000000000000000000000000000000000000000000000000000000000000000000
00000000000000000000000000000000000000000000000000000000000000000000000000000000000000000000000000000000000000000000000000000000
00000000000000000000000000000000000000000000000000000000000000000000000000000000000000000000000000000000000000000000000000000000
00000000000000000000000000000000000000000000000000000000000000000000000000000000000000000000000000000000000000000000000000000000
00000000000000000000000000000000000000000000000000000000000000000000000000000000000000000000000000000000000000000000000000000000
00000000000000000000000000000000000000000000000000000000000000000000000000000000000000000000000000000000000000000000000000000000
00000000000000000000000000000000000000000000000000000000000000000000000000000000000000000000000000000000000000000000000000000000
00000000000000000000000000000000000000000000000000000000000000000000000000000000000000000000000000000000000000000000000000000000
00000000000000000000000000000000000000000000000000000000000000000000000000000000000000000000000000000000000000000000000000000000
00000000000000000000000000000000000000000000000000000000000000000000000000000000000000000000000000000000000000000000000000000000
00000000000000000000000000000000000000000000000000000000000000000000000000000000000000000000000000000000000000000000000000000000
00000000000000000000000000000000000000000000000000000000000000000000000000000000000000000000000000000000000000000000000000000000
00000000000000000000000000000000000000000000000000000000000000000000000000000000000000000000000000000000000000000000000000000000
00000000000000000000000000000000000000000000000000000000000000000000000000000000000000000000000000000000000000000000000000000000
00000000000000000000000000000000000000000000000000000000000000000000000000000000000000000000000000000000000000000000000000000000
00000000000000000000000000000000000000000000000000000000000000000000000000000000000000000000000000000000000000000000000000000000
00000000000000000000000000000000000000000000000000000000000000000000000000000000000000000000000000000000000000000000000000000000
00000000000000000000000000000000000000000000000000000000000000000000000000000000000000000000000000000000000000000000000000000000
00000000000000000000000000000000000000000000000000000000000000000000000000000000000000000000000000000000000000000000000000000000
00000000000000000000000000000000000000000000000000000000000000000000000000000000000000000000000000000000000000000000000000000000
00000000000000000000000000000000000000000000000000000000000000000000000000000000000000000000000000000000000000000000000000000000
00000000000000000000000000000000000000000000000000000000000000000000000000000000000000000000000000000000000000000000000000000000
00000000000000000000000000000000000000000000000000000000000000000000000000000000000000000000000000000000000000000000000000000000
00000000000000000000000000000000000000000000000000000000000000000000000000000000000000000000000000000000000000000000000000000000
00000000000000000000000000000000000000000000000000000000000000000000000000000000000000000000000000000000000000000000000000000000
00000000000000000000000000000000000000000000000000000000000000000000000000000000000000000000000000000000000000000000000000000000
00000000000000000000000000000000000000000000000000000000000000000000000000000000000000000000000000000000000000000000000000000000
00000000000000000000000000000000000000000000000000000000000000000000000000000000000000000000000000000000000000000000000000000000
00000000000000000000000000000000000000000000000000000000000000000000000000000000000000000000000000000000000000000000000000000000
00000000000000000000000000000000000000000000000000000000000000000000000000000000000000000000000000000000000000000000000000000000
00000000000000000000000000000000000000000000000000000000000000000000000000000000000000000000000000000000000000000000000000000000
00000000000000000000000000000000000000000000000000000000000000000000000000000000000000000000000000000000000000000000000000000000
00000000000000000000000000000000000000000000000000000000000000000000000000000000000000000000000000000000000000000000000000000000
00000000000000000000000000000000000000000000000000000000000000000000000000000000000000000000000000000000000000000000000000000000
00000000000000000000000000000000000000000000000000000000000000000000000000000000000000000000000000000000000000000000000000000000
00000000000000000000000000000000000000000000000000000000000000000000000000000000000000000000000000000000000000000000000000000000
00000000000000000000000000000000000000000000000000000000000000000000000000000000000000000000000000000000000000000000000000000000
00000000000000000000000000000000000000000000000000000000000000000000000000000000000000000000000000000000000000000000000000000000
00000000000000000000000000000000000000000000000000000000000000000000000000000000000000000000000000000000000000000000000000000000
00000000000000000000000000000000000000000000000000000000000000000000000000000000000000000000000000000000000000000000000000000000
00000000000000000000000000000000000000000000000000000000000000000000000000000000000000000000000000000000000000000000000000000000
00000000000000000000000000000000000000000000000000000000000000000000000000000000000000000000000000000000000000000000000000000000
00000000000000000000000000000000000000000000000000000000000000000000000000000000000000000000000000000000000000000000000000000000
00000000000000000000000000000000000000000000000000000000000000000000000000000000000000000000000000000000000000000000000000000000
00000000000000000000000000000000000000000000000000000000000000000000000000000000000000000000000000000000000000000000000000000000
00000000000000000000000000000000000000000000000000000000000000000000000000000000000000000000000000000000000000000000000000000000
00000000000000000000000000000000000000000000000000000000000000000000000000000000000000000000000000000000000000000000000000000000
00000000000000000000000000000000000000000000000000000000000000000000000000000000000000000000000000000000000000000000000000000000
00000000000000000000000000000000000000000000000000000000000000000000000000000000000000000000000000000000000000000000000000000000
00000000000000000000000000000000000000000000000000000000000000000000000000000000000000000000000000000000000000000000000000000000
00000000000000000000000000000000000000000000000000000000000000000000000000000000000000000000000000000000000000000000000000000000
00000000000000000000000000000000000000000000000000000000000000000000000000000000000000000000000000000000000000000000000000000000
00000000000000000000000000000000000000000000000000000000000000000000000000000000000000000000000000000000000000000000000000000000
00000000000000000000000000000000000000000000000000000000000000000000000000000000000000000000000000000000000000000000000000000000
00000000000000000000000000000000000000000000000000000000000000000000000000000000000000000000000000000000000000000000000000000000
00000000000000000000000000000000000000000000000000000000000000000000000000000000000000000000000000000000000000000000000000000000
00000000000000000000000000000000000000000000000000000000000000000000000000000000000000000000000000000000000000000000000000000000
00000000000000000000000000000000000000000000000000000000000000000000000000000000000000000000000000000000000000000000000000000000
00000000000000000000000000000000000000000000000000000000000000000000000000000000000000000000000000000000000000000000000000000000
00000000000000000000000000000000000000000000000000000000000000000000000000000000000000000000000000000000000000000000000000000000
00000000000000000000000000000000000000000000000000000000000000000000000000000000000000000000000000000000000000000000000000000000
00000000000000000000000000000000000000000000000000000000000000000000000000000000000000000000000000000000000000000000000000000000
00000000000000000000000000000000000000000000000000000000000000000000000000000000000000000000000000000000000000000000000000000000
00000000000000000000000000000000000000000000000000000000000000000000000000000000000000000000000000000000000000000000000000000000
00000000000000000000000000000000000000000000000000000000000000000000000000000000000000000000000000000000000000000000000000000000
00000000000000000000000000000000000000000000000000000000000000000000000000000000000000000000000000000000000000000000000000000000
00000000000000000000000000000000000000000000000000000000000000000000000000000000000000000000000000000000000000000000000000000000
00000000000000000000000000000000000000000000000000000000000000000000000000000000000000000000000000000000000000000000000000000000
00000000000000000000000000000000000000000000000000000000000000000000000000000000000000000000000000000000000000000000000000000000
00000000000000000000000000000000000000000000000000000000000000000000000000000000000000000000000000000000000000000000000000000000
00000000000000000000000000000000000000000000000000000000000000000000000000000000000000000000000000000000000000000000000000000000
00000000000000000000000000000000000000000000000000000000000000000000000000000000000000000000000000000000000000000000000000000000
00000000000000000000000000000000000000000000000000000000000000000000000000000000000000000000000000000000000000000000000000000000
00000000000000000000000000000000000000000000000000000000000000000000000000000000000000000000000000000000000000000000000000000000
00000000000000000000000000000000000000000000000000000000000000000000000000000000000000000000000000000000000000000000000000000000
00000000000000000000000000000000000000000000000000000000000000000000000000000000000000000000000000000000000000000000000000000000
00000000000000000000000000000000000000000000000000000000000000000000000000000000000000000000000000000000000000000000000000000000
77777777000777777770000007777700777700000777707777777000000000000000000000000000000000000000000000000000000000000000000000000000
7fffffff7707fffffff770007fffff707ff7000007ff70fffffff700000000000000000000000000000000000000000000000000000000000000000000000000
7fffffffff07fffffffff707fffffff07ff7000007ff70ffffffff70000000000000000000000000000000000000000000000000000000000000000000000000
7ff77777ff07ff77777fff70ff777ff07ff7000007ff7077777fff70000000000000000000000000000000000000000000000000000000000000000000000000
7ff700007f07ff700007ff70f70007f07ff7007007ff70000007ff70000000000000000000000000000000000000000000000000000000000000000000000000
7ff700007f07ff700007ff70f70007f07ff707f707ff7007777fff70000000000000000000000000000000000000000000000000000000000000000000000000
7ff700007f07ff70007fff70f70007f07ff77fff77ff7007ffffff70000000000000000000000000000000000000000000000000000000000000000000000000
7ff700007f07ff7777fff70ff77777f07fffffffffff7007fffff700000000000000000000000000000000000000000000000000000000000000000000000000
7ff700007f07ffffffff707ffffffff07fffffffffff700777777000000000000000000000000000000000000000000000000000000000000000000000000000
7ff700007f07ffffffff707ffffffff07fffffffffff700000000000000000000000000000000000000000000000000000000000000000000000000000000000
7ff77777ff07ff777ffff70ff77777f07fffff7fffff700777700000000000000000000000000000000000000000000000000000000000000000000000000000
7fffffffff07ff7007ffff70f70007f07ffff707ffff7007ff700000000000000000000000000000000000000000000000000000000000000000000000000000
7fffffff7707ff70007fff70f70007f07fff70007fff7007ff700000000000000000000000000000000000000000000000000000000000000000000000000000
77777777000777700007777077000770777700000777700777700000000000000000000000000000000000000000000000000000000000000000000000000000
00000000000000000000000000000000000000000000000000000000000000000000000000000000000000000000000000000000000000000000000000000000
00000000000000000000000000000000000000000000000000000000000000000000000000000000000000000000000000000000000000000000000000000000
77770000077077777777077000077077770000777707777770777777770000000000000000000000000000000000000000000000000000000000000000000000
7ff7000007f07ffffff70ff70007f07fff70007ff70ffffff07fffffff7700000000000000000000000000000000000000000000000000000000000000000000
7ff7000007f07ffffff70fff7007f07ffff7007ff70ffffff07fffffffff70000000000000000000000000000000000000000000000000000000000000000000
7ff7000007f0777ff7770ffff707f07fffff707ff70f7777707ff77777fff7000000000000000000000000000000000000000000000000000000000000000000
7ff7007007ff007ff700ffffff77f07ffffff77ff70f7000007ff700007ff7000000000000000000000000000000000000000000000000000000000000000000
7ff707f707ff707ff707fffffffff07ffffffffff70f7777007ff700007ff7000000000000000000000000000000000000000000000000000000000000000000
7ff77fff77ff707ff707fffffffff07ffffffffff70ffff7007ff70007fff7000000000000000000000000000000000000000000000000000000000000000000
7fffffffffff707ff707fffffffff07ffffffffff70ffff7007ff7777fff70000000000000000000000000000000000000000000000002800000000000000000
7fffffffffff707ff707fffffffff07ffffffffff70f7777007ffffffff700000000000000000000000000000000000000000000000008800000000000000000
7fffffffffff007ff700ff77fffff07ff77ffffff70f7000007ffffffff700000000000000000000000000028888200000000000000028800000000000000000
7fffff7ffff0777ff7770f707ffff07ff707fffff70f7777707ff777ffff70000000000000000000000000088002820000000000000088200000000000000000
7ffff707fff07ffffff70f7007fff07ff7007ffff70ffffff07ff7007ffff7000000000000000000000000288000880000000000000288000000000000000000
7fff70007ff07ffffff70f70007ff07ff70007fff70ffffff07ff70007fff7000000000000000000000000882000880288888888888888880000000000000000
77770000077077777777077000077077770000777707777770777700007777000000000000000000000002880002880000000000000880000000000000000000
00000000000000000000000000000000000000000000000000000000000000000000000000000000000008820008820888200888800880000000000000000000
00000000000000000000000000000000000000000000000000000000000000000000000000000000000028800028808828808802802820000000000000000000
00000777777770077770000777700007707777777777077777700000007777000077770000000000000088200088288008888208008800000000000000000000
00077ffffff7077ffff77007fff70007f07ffffffff70ffffff7700077ffff77007ff70000000000000088000882880088288000008800000000000000000000
007fffffff707ffffffff707ffff7007f07ffffffff70ffffffff707ffffffff707ff70000000000000288028822882882028888028200000000000000000000
07ffff777707fff7777fff70fffff707f07777ff77770f77777ff07fff7777fff70ff70000000000000888888008888820000088088000000000000000000000
07fff7000007ff700007ff70ffffff77ff0007ff7000ff700007f07ff700007ff70ff70000000000000880000008800000080288088000000000000000000000
7fff7000007ff70000007ff70fffffffff7007ff7007ff70000707ff70000007ff70f70000000000002820000008800280820880282008000000000000000000
7fff7000007ff70000007ff70fffffffff7007ff7007ff70007f07ff70000007ff70f70000000000008820000008828820288800882082000000000000000000
7fff7000007ff70000007ff70fffffffff7007ff7007ff7777ff07ff70000007ff70f70000000000008800000002888200000000888820000000000000000000
7fff7000007ff70000007ff70fffffffff7007ff7007fffffff707ff70000007ff70f70000000000028200000000000000000000288200000000000000000000
07fff7000007ff700007ff70ff77ffffff7007ff7007ffffffff707ff700007ff70ff70000000000080000000000000000000000000000000000000000000000
07ffff777707fff7777fff70ff707fffff7007ff7007ff777ffff07fff7777fff70ff77777700000080000000000000000000000000000000000000000000000
007fffffff707ffffffff707ff7007ffff7007ff7007ff7007ffff07ffffffff707fffffff700000080000000000000000000000000000000000000000000000
00077ffffff7077ffff77007ff70007fff7007ff7007ff70007ffff077ffff77007fffffff700000000000000000000000000000000000000000000000000000
00000777777770077770000777700007777007777007777000077777007777000077777777700000000000000000000000000000000000000000000000000000
